Dataset: Hello_IMG_classification (GitHub, yueying-teng/Hello_IMG_classification). Classes: hello gesture, no hello gesture.

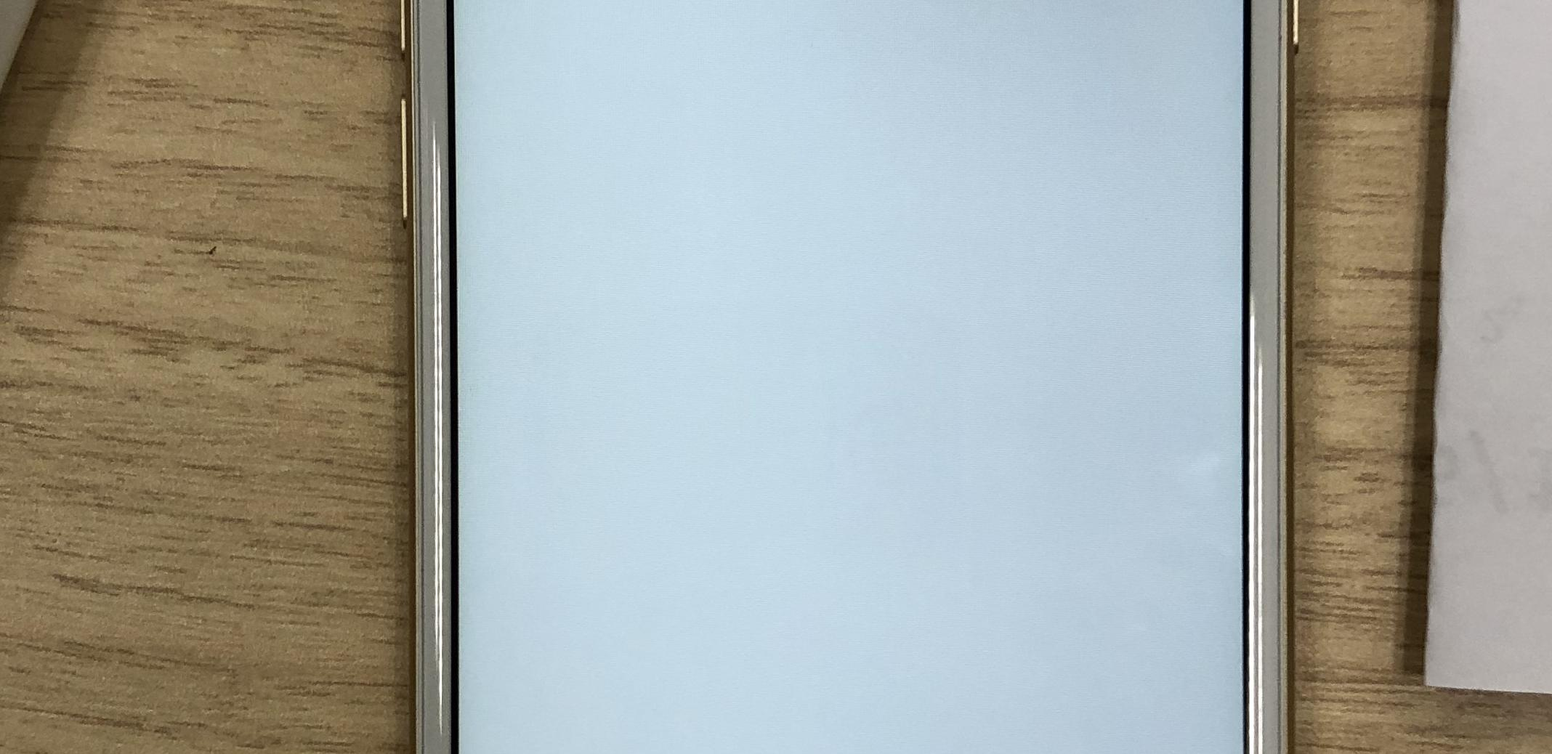
Label: no hello gesture

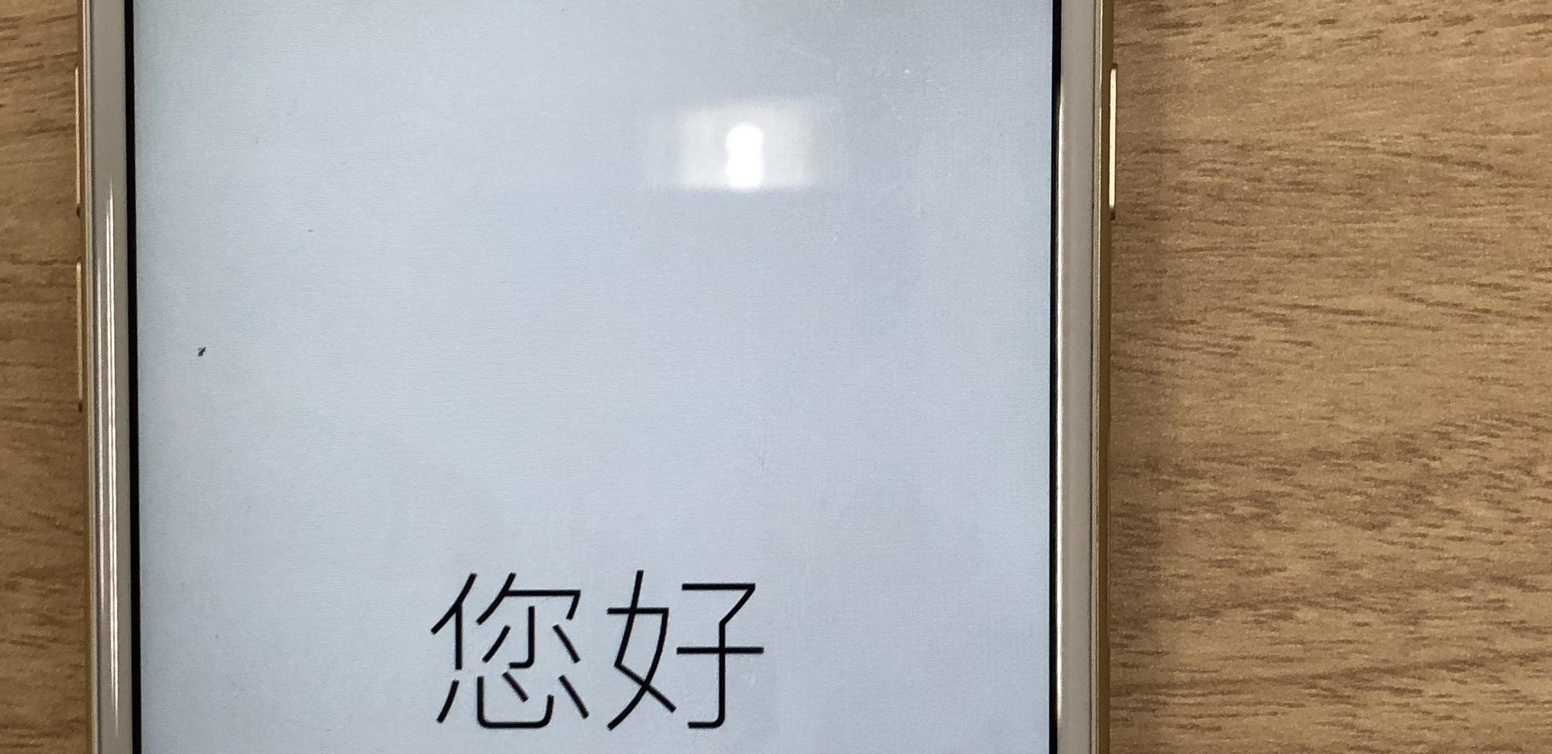
Label: hello gesture

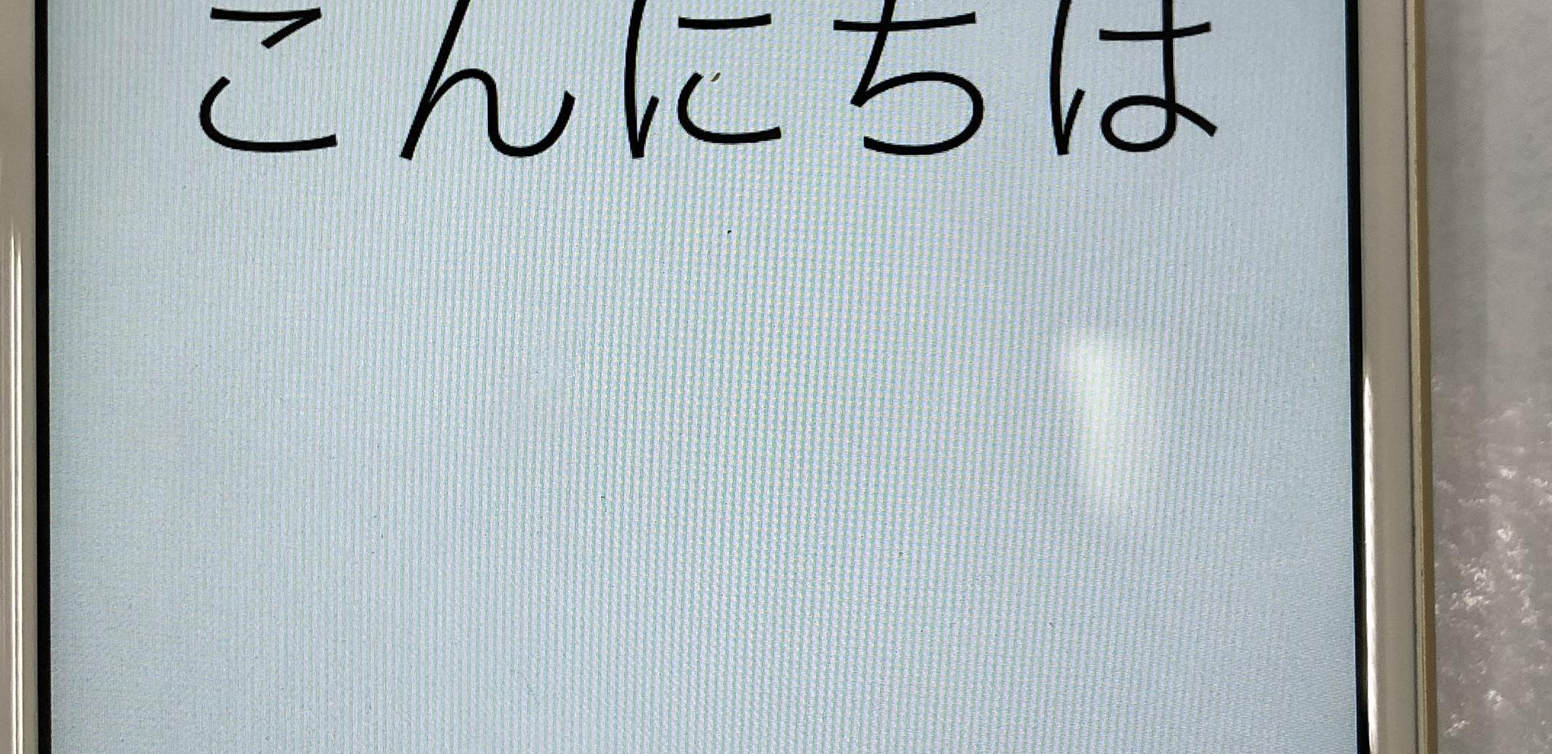
Label: hello gesture

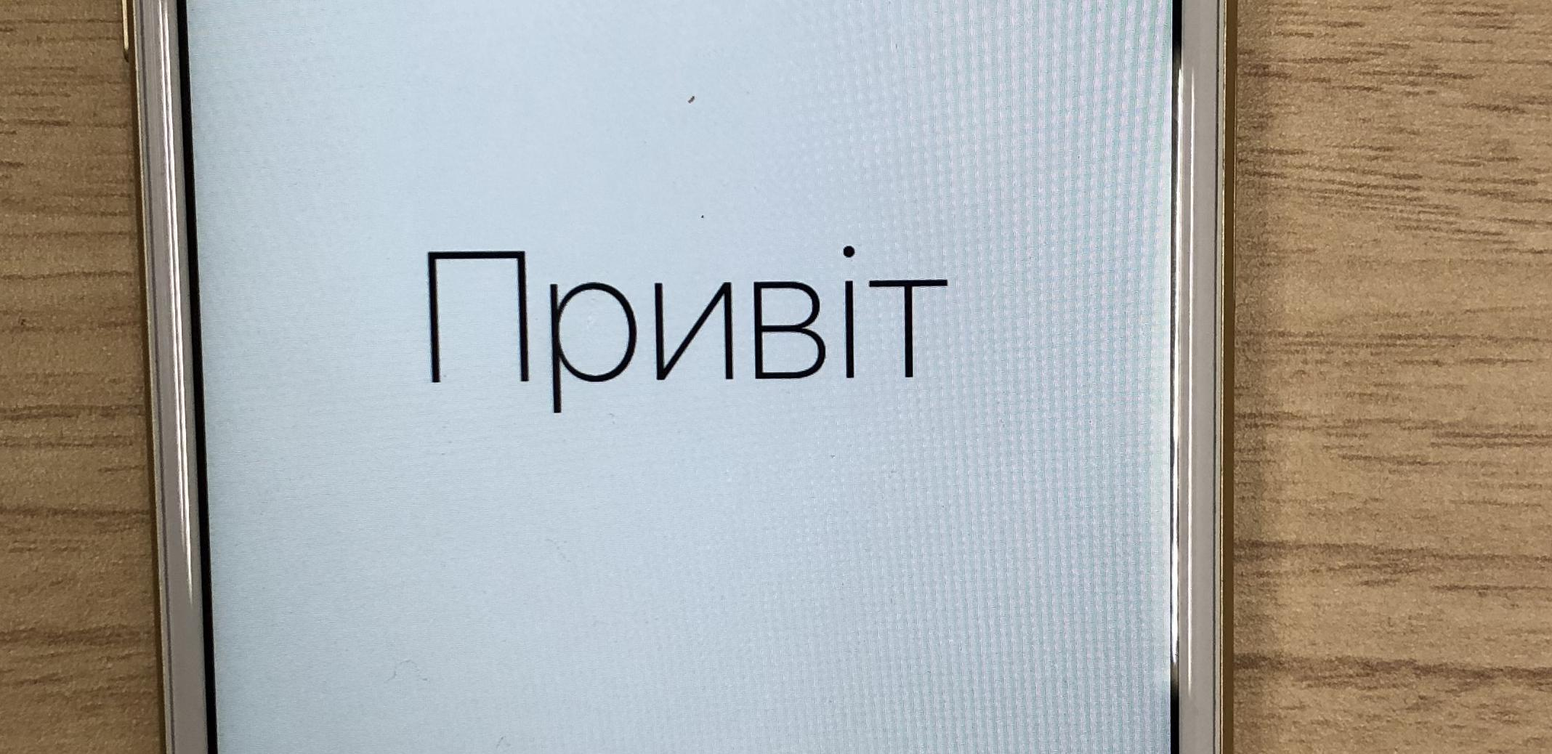
Label: hello gesture

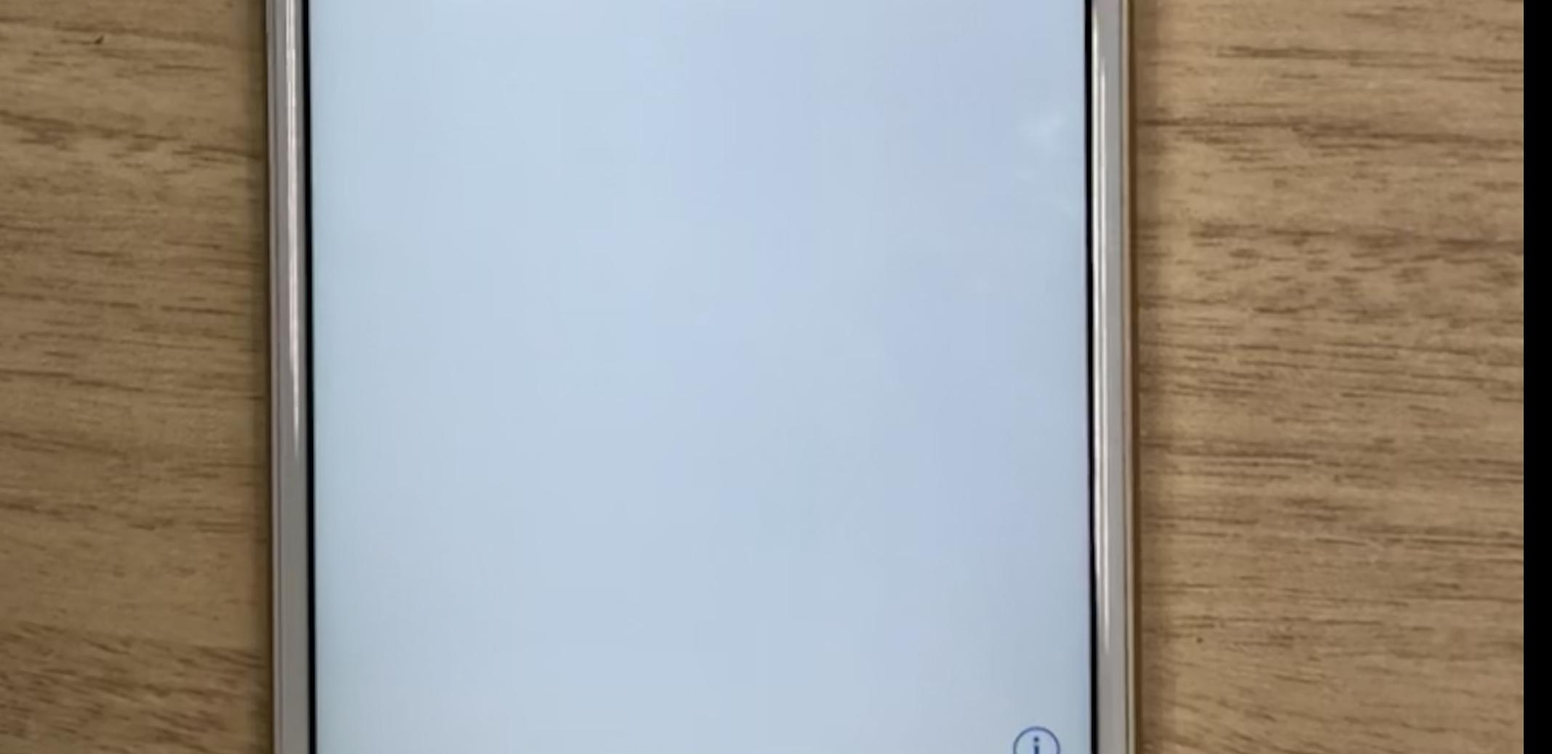
Label: no hello gesture

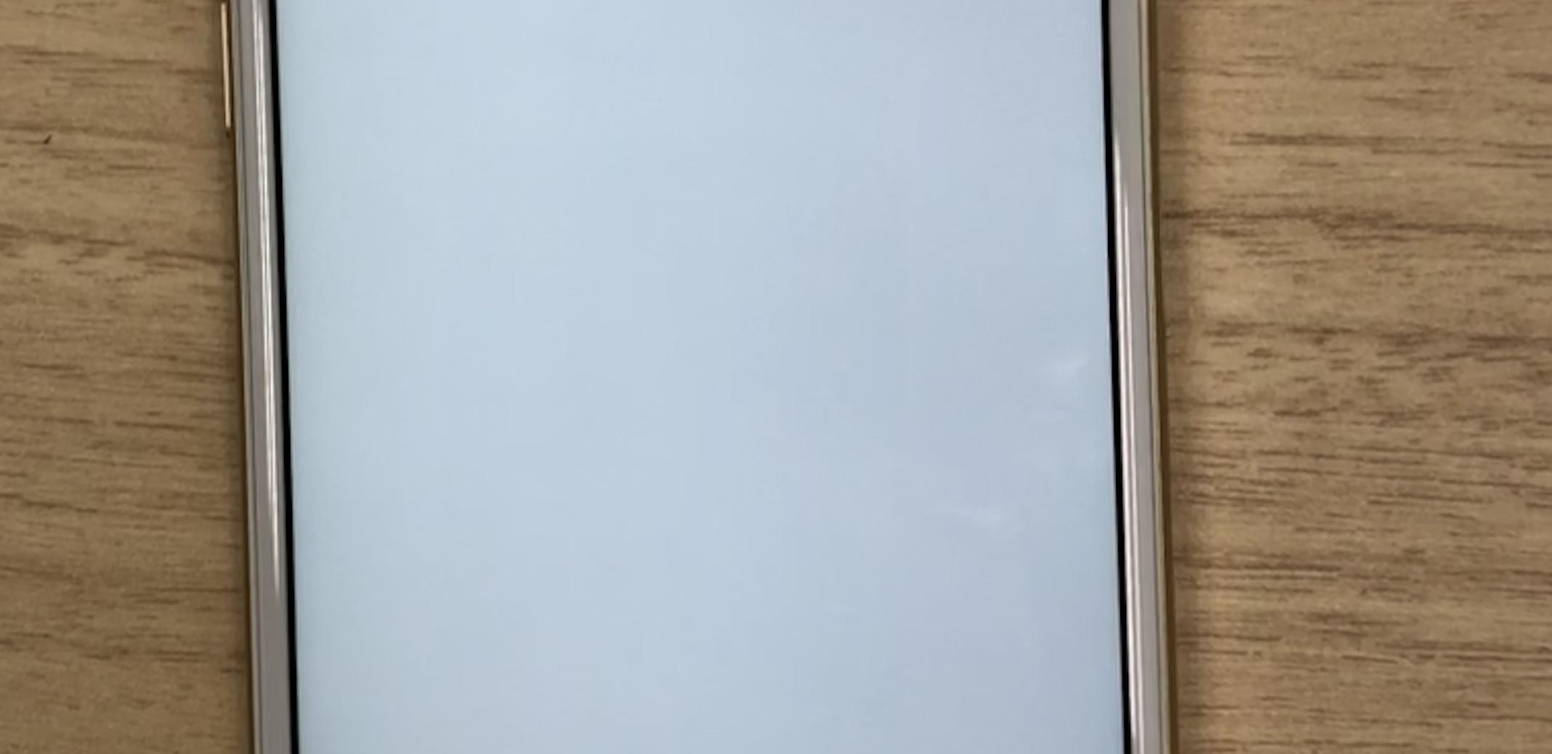
Label: no hello gesture
